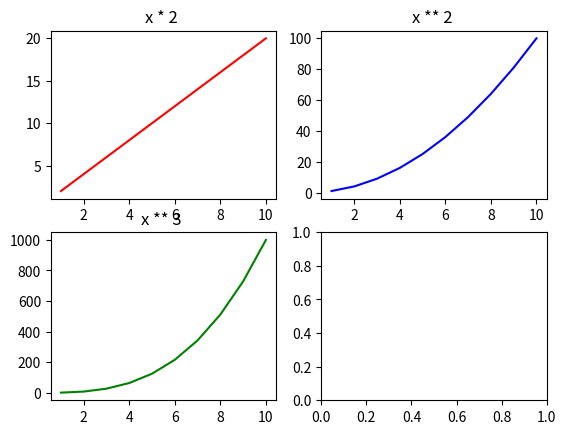

The matplotlib source for this figure:
# Cell 60

import numpy as np
import matplotlib.pyplot as plt

figure, axes = plt.subplots(2, 2)

x = np.array([1, 2, 3, 4, 5, 6, 7, 8, 9, 10])

axes[0, 0].plot(x, x*2, color= "red")
axes[0,0].set_title("x * 2 ")

axes[0,1].plot(x, x**2, color= "blue")
axes[0,1].set_title("x ** 2 ")

axes[1,0].plot(x, x**3, color= "green")
axes[1,0].set_title("x ** 3 ")

plt.show()
